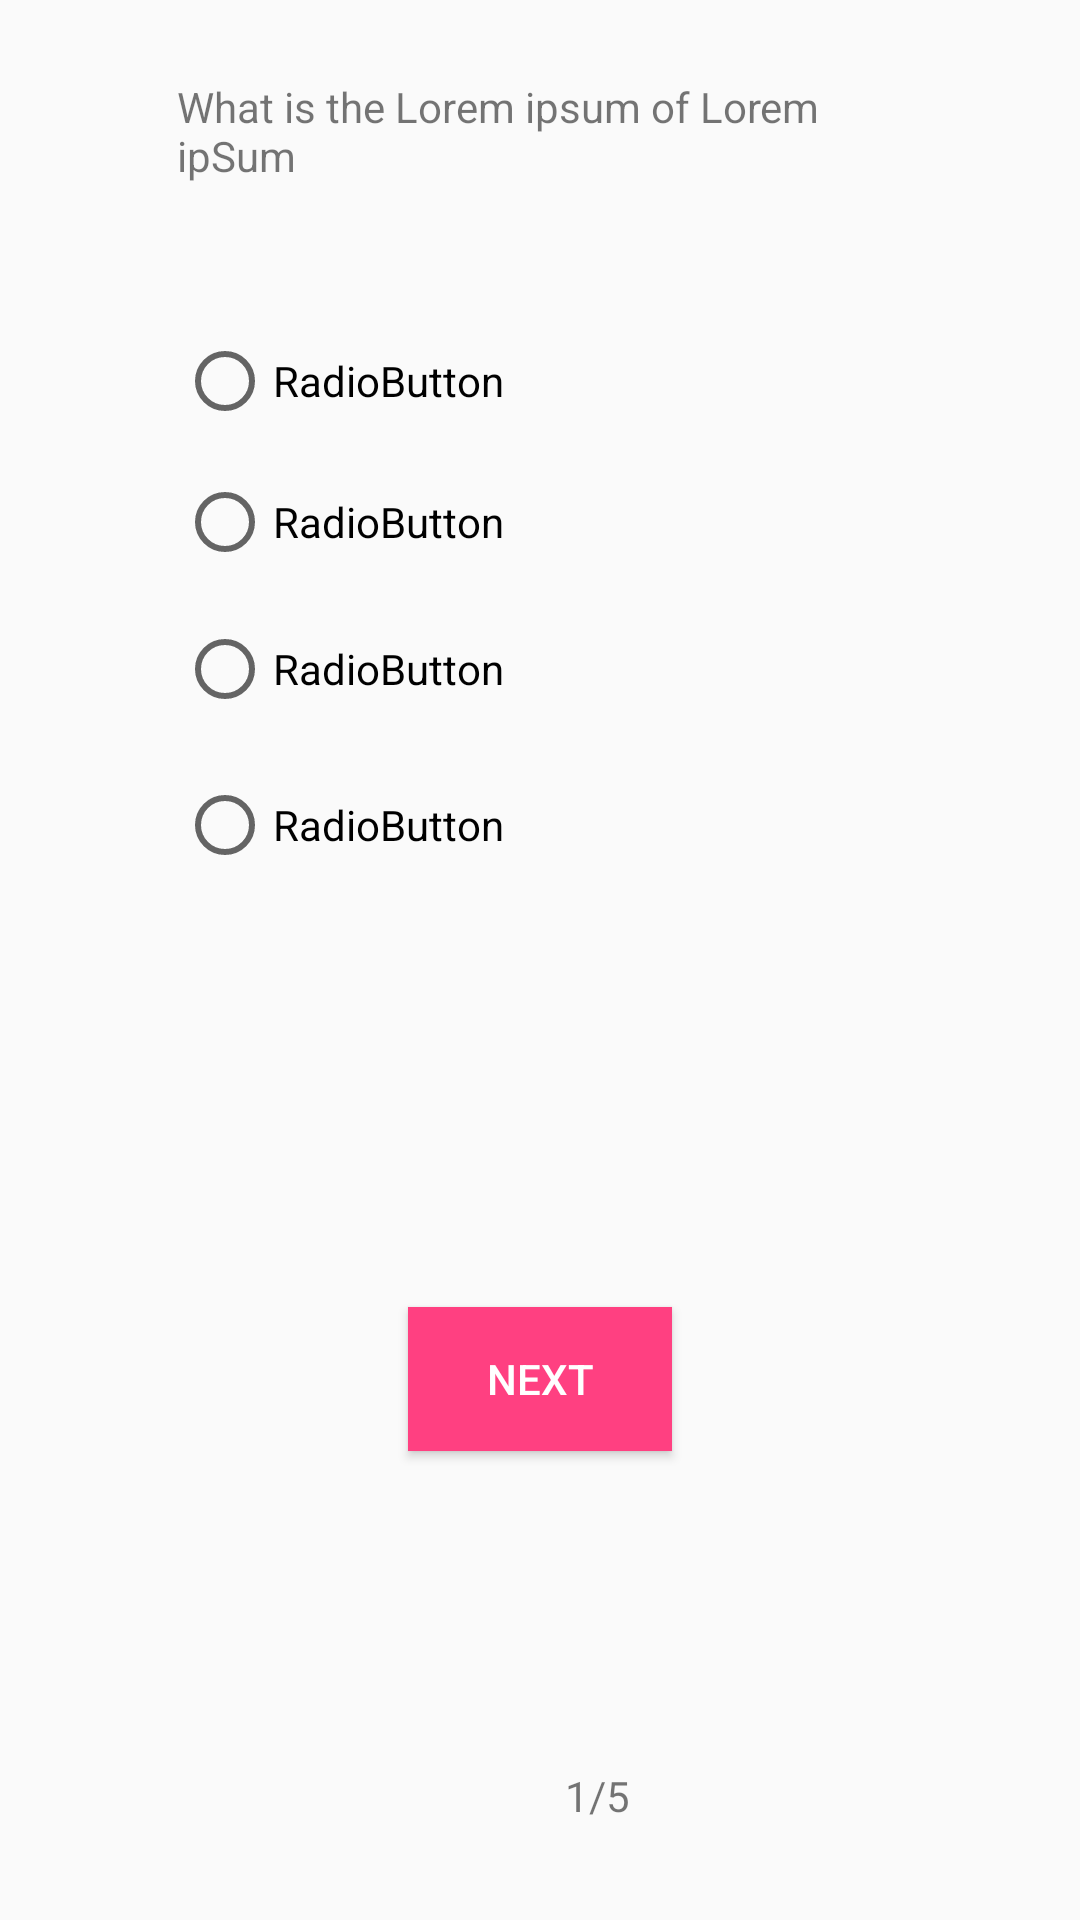

Reconstruct the res/layout file that produces this screen, plus the resources it refers to.
<!-- AndroidManifest.xml: application theme AppTheme -->
<!-- res/layout/content_pre_test.xml -->
<?xml version="1.0" encoding="utf-8"?>
<android.support.constraint.ConstraintLayout xmlns:android="http://schemas.android.com/apk/res/android"
    xmlns:app="http://schemas.android.com/apk/res-auto"
    xmlns:tools="http://schemas.android.com/tools"
    android:layout_width="match_parent"
    android:layout_height="match_parent"
    app:layout_behavior="@string/appbar_scrolling_view_behavior"
    tools:context="com.grandilo.financelearn.test.PreTestActivity"
    tools:showIn="@layout/activity_pre_test"
    tools:layout_editor_absoluteY="81dp"
    tools:layout_editor_absoluteX="0dp">

    <TextView
        android:id="@+id/textView2"
        android:layout_width="0dp"
        android:layout_height="35dp"
        android:text="What is the Lorem ipsum of Lorem ipSum"
        tools:layout_constraintTop_creator="1"
        tools:layout_constraintRight_creator="1"
        tools:layout_constraintBottom_creator="1"
        app:layout_constraintBottom_toTopOf="@+id/radioGroup"
        android:layout_marginStart="59dp"
        android:layout_marginEnd="59dp"
        app:layout_constraintRight_toRightOf="parent"
        android:layout_marginTop="26dp"
        tools:layout_constraintLeft_creator="1"
        android:layout_marginBottom="34dp"
        app:layout_constraintLeft_toLeftOf="parent"
        app:layout_constraintTop_toTopOf="parent"
        android:layout_marginLeft="59dp"
        android:layout_marginRight="59dp" />

    <RadioButton
        android:id="@+id/radioButton"
        android:layout_width="wrap_content"
        android:layout_height="wrap_content"
        android:text="RadioButton"
        tools:layout_constraintTop_creator="1"
        tools:layout_constraintRight_creator="1"
        app:layout_constraintRight_toRightOf="@+id/radioButton2"
        android:layout_marginTop="16dp"
        tools:layout_constraintLeft_creator="1"
        app:layout_constraintLeft_toLeftOf="@+id/radioButton2"
        app:layout_constraintTop_toTopOf="@+id/radioGroup" />

    <RadioButton
        android:id="@+id/radioButton2"
        android:layout_width="wrap_content"
        android:layout_height="wrap_content"
        android:text="RadioButton"
        tools:layout_constraintTop_creator="1"
        tools:layout_constraintRight_creator="1"
        app:layout_constraintRight_toRightOf="@+id/radioButton3"
        android:layout_marginTop="15dp"
        app:layout_constraintTop_toBottomOf="@+id/radioButton"
        tools:layout_constraintLeft_creator="1"
        app:layout_constraintLeft_toLeftOf="@+id/radioButton3" />

    <RadioButton
        android:id="@+id/radioButton3"
        android:layout_width="wrap_content"
        android:layout_height="wrap_content"
        android:text="RadioButton"
        tools:layout_constraintTop_creator="1"
        tools:layout_constraintRight_creator="1"
        app:layout_constraintRight_toRightOf="@+id/radioButton4"
        android:layout_marginTop="17dp"
        app:layout_constraintTop_toBottomOf="@+id/radioButton2"
        tools:layout_constraintLeft_creator="1"
        app:layout_constraintLeft_toLeftOf="@+id/radioButton4" />

    <RadioButton
        android:id="@+id/radioButton4"
        android:layout_width="wrap_content"
        android:layout_height="wrap_content"
        android:text="RadioButton"
        android:layout_marginStart="16dp"
        tools:layout_constraintTop_creator="1"
        android:layout_marginTop="20dp"
        app:layout_constraintTop_toBottomOf="@+id/radioButton3"
        tools:layout_constraintLeft_creator="1"
        app:layout_constraintLeft_toRightOf="@+id/radioGroup"
        android:layout_marginLeft="16dp" />

    <RadioGroup
        android:layout_width="0dp"
        android:layout_height="215dp"
        android:layout_marginStart="43dp"
        android:id="@+id/radioGroup"
        tools:layout_constraintTop_creator="1"
        android:layout_marginTop="95dp"
        tools:layout_constraintLeft_creator="1"
        app:layout_constraintLeft_toLeftOf="parent"
        app:layout_constraintTop_toTopOf="parent"
        android:layout_marginLeft="43dp" />

    <Button
        android:id="@+id/button"
        android:layout_width="wrap_content"
        android:layout_height="wrap_content"
        android:text="Next"
        tools:layout_constraintTop_creator="1"
        tools:layout_constraintRight_creator="1"
        tools:layout_constraintBottom_creator="1"
        app:layout_constraintBottom_toBottomOf="@+id/textView3"
        app:layout_constraintRight_toRightOf="parent"
        android:layout_marginTop="61dp"
        app:layout_constraintTop_toBottomOf="@+id/radioGroup"
        tools:layout_constraintLeft_creator="1"
        android:layout_marginBottom="60dp"
        android:background="@color/colorAccent"
        android:textColor="@color/colorWhite"
        app:layout_constraintLeft_toLeftOf="parent" />

    <TextView
        android:id="@+id/textView3"
        android:layout_width="wrap_content"
        android:layout_height="wrap_content"
        android:text="1/5"
        tools:layout_constraintRight_creator="1"
        tools:layout_constraintBottom_creator="1"
        app:layout_constraintBottom_toBottomOf="parent"
        android:layout_marginEnd="14dp"
        app:layout_constraintRight_toRightOf="@+id/button"
        android:layout_marginBottom="32dp"
        android:layout_marginRight="14dp" />
</android.support.constraint.ConstraintLayout>
<!-- res/layout/activity_pre_test.xml (included above) -->
<?xml version="1.0" encoding="utf-8"?>
<android.support.design.widget.CoordinatorLayout xmlns:android="http://schemas.android.com/apk/res/android"
    xmlns:app="http://schemas.android.com/apk/res-auto"
    xmlns:tools="http://schemas.android.com/tools"
    android:layout_width="match_parent"
    android:layout_height="match_parent"
    tools:context="com.grandilo.financelearn.test.PreTestActivity">

    <android.support.design.widget.AppBarLayout
        android:layout_width="match_parent"
        android:layout_height="wrap_content"
        android:theme="@style/AppTheme.AppBarOverlay">

        <android.support.v7.widget.Toolbar
            android:id="@+id/toolbar"
            android:layout_width="match_parent"
            android:layout_height="?attr/actionBarSize"
            android:background="?attr/colorPrimary"
            app:popupTheme="@style/AppTheme.PopupOverlay" />

    </android.support.design.widget.AppBarLayout>

    <include layout="@layout/content_pre_test" />



</android.support.design.widget.CoordinatorLayout>
<!-- resources referenced by this layout -->
<resources>
  <color name="colorAccent">#FF4081</color>
  <color name="colorWhite">#ffffff</color>
  <style name="AppTheme.AppBarOverlay" parent="ThemeOverlay.AppCompat.Dark.ActionBar" />
  <style name="AppTheme.PopupOverlay" parent="ThemeOverlay.AppCompat.Light" />
  <style name="AppTheme" parent="Theme.AppCompat.Light.NoActionBar">
          
          <item name="colorPrimary">@color/colorPrimary</item>
          <item name="colorPrimaryDark">@color/colorPrimaryDark</item>
          <item name="colorAccent">@color/colorAccent</item>
      </style>
  <color name="colorPrimary">#3F51B5</color>
  <color name="colorPrimaryDark">#303F9F</color>
</resources>
